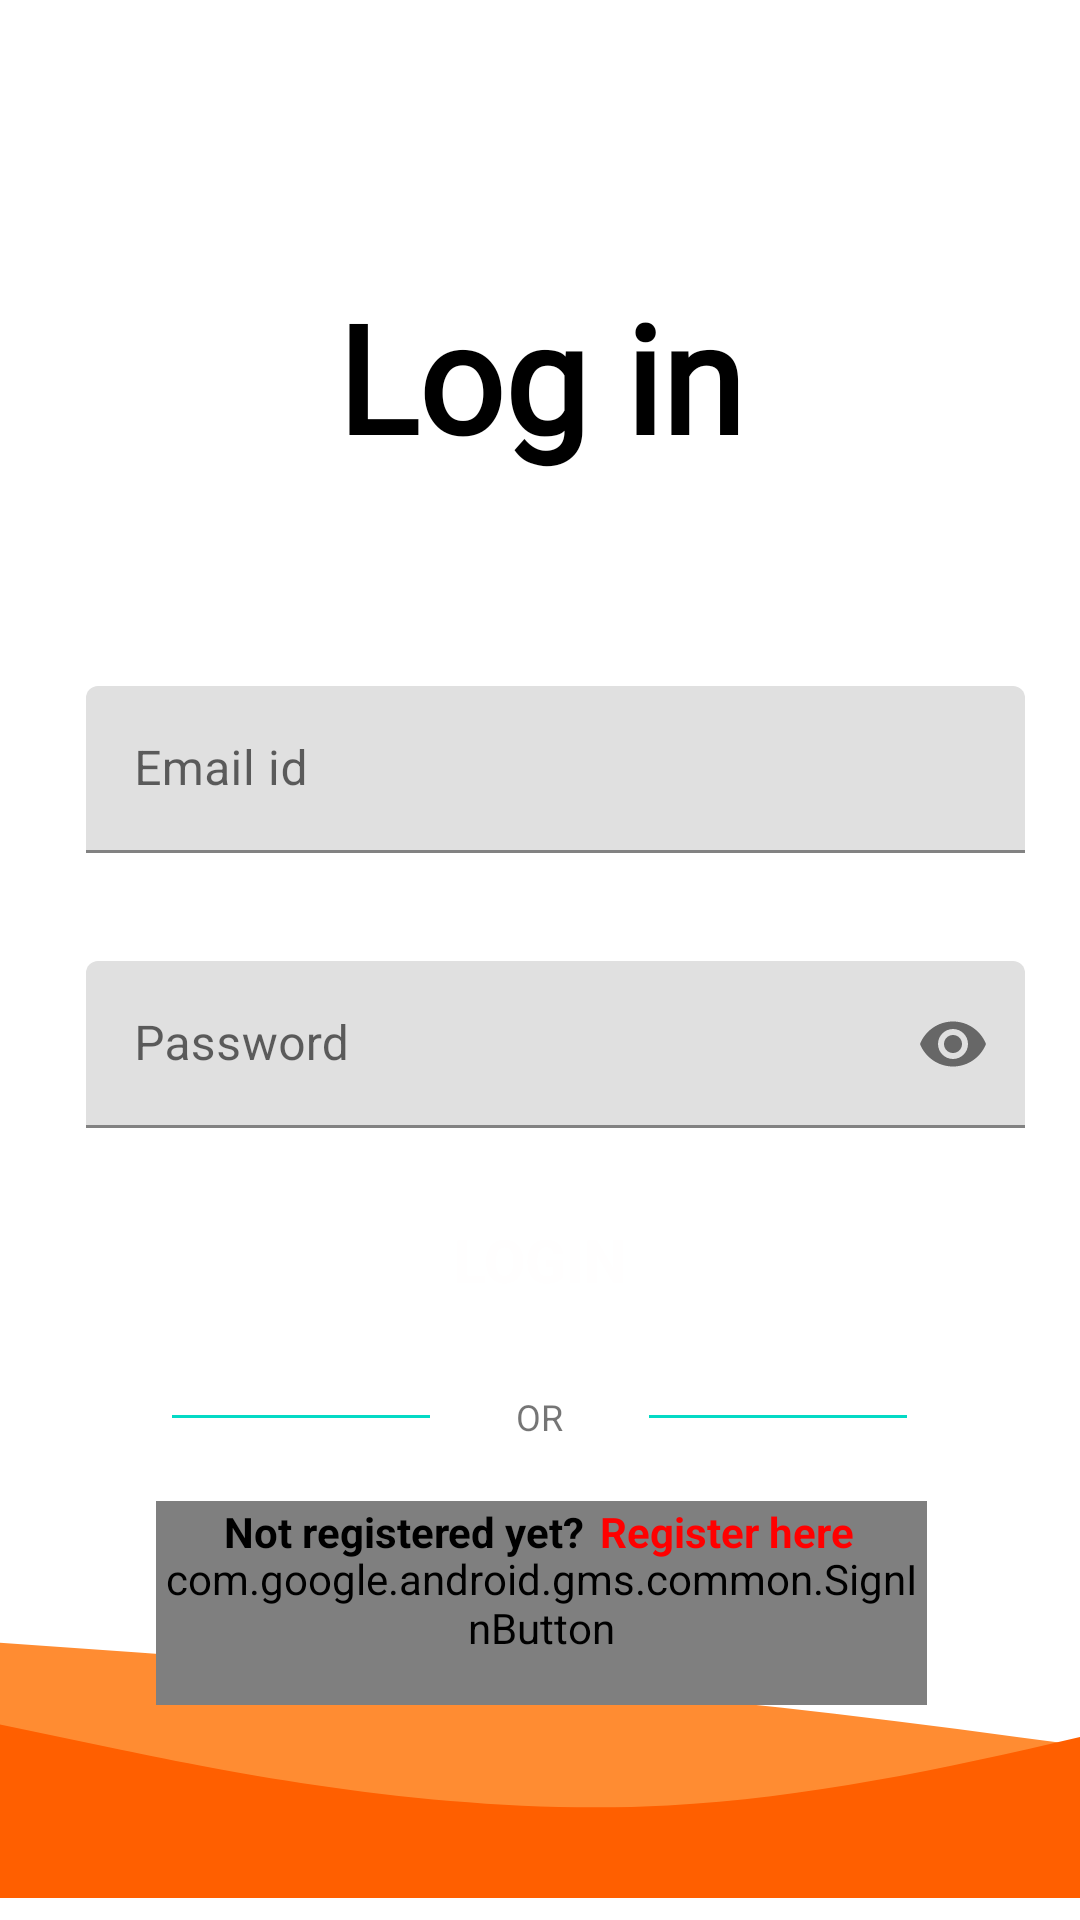

Write the Android layout XML for this screen, with the resource values it uses.
<!-- AndroidManifest.xml: application theme Theme.FindAim -->
<!-- res/layout/activity_login_page.xml -->
<?xml version="1.0" encoding="utf-8"?>
<layout xmlns:android="http://schemas.android.com/apk/res/android"
    xmlns:app="http://schemas.android.com/apk/res-auto"
    xmlns:tools="http://schemas.android.com/tools">

    <data>
        <variable
            name="loginAcivity"
            type="com.example.findaim.activities.LoginPage" />
    </data>

    <androidx.constraintlayout.widget.ConstraintLayout
        android:layout_width="match_parent"
        android:layout_height="match_parent"
        android:background="@color/white"
        tools:context=".activities.LoginPage">

        <ImageView
            android:id="@+id/imageView"
            android:layout_width="wrap_content"
            android:layout_height="wrap_content"
            app:layout_constraintBottom_toBottomOf="parent"
            app:layout_constraintEnd_toEndOf="parent"
            app:layout_constraintHorizontal_bias="0.0"
            app:layout_constraintStart_toStartOf="parent"
            app:srcCompat="@drawable/ic_vectors" />

        <TextView
            android:id="@+id/textView"
            android:layout_width="wrap_content"
            android:layout_height="wrap_content"
            android:layout_marginTop="92dp"
            android:fontFamily="@font/galdeano"
            android:text="Log in"
            android:textColor="@color/black"
            android:textSize="50sp"
            android:textStyle="bold"
            app:layout_constraintEnd_toEndOf="parent"
            app:layout_constraintStart_toStartOf="parent"
            app:layout_constraintTop_toTopOf="parent" />

        <com.google.android.material.textfield.TextInputLayout
            android:id="@+id/et_username_registerpg"
            android:layout_width="343dp"
            android:layout_height="wrap_content"
            android:layout_marginTop="60dp"
            android:background="@drawable/button_bg"
            android:backgroundTint="#F2F2F7"
            android:inputType="textEmailAddress"
            android:minHeight="48dp"
            android:paddingLeft="20dp"
            android:paddingTop="10dp"
            android:paddingRight="10dp"
            android:paddingBottom="10dp"
            app:boxStrokeColor="@color/black"
            app:hintTextColor="@color/black"
            app:layout_constraintEnd_toEndOf="parent"
            app:layout_constraintStart_toStartOf="parent"
            app:layout_constraintTop_toBottomOf="@+id/textView">

            <com.google.android.material.textfield.TextInputEditText
                android:id="@+id/ETemail_loginpage"
                android:layout_width="match_parent"
                android:layout_height="wrap_content"
                android:background="@null"
                android:hint="Email id"
                android:inputType="textEmailAddress" />

        </com.google.android.material.textfield.TextInputLayout>

        <com.google.android.material.textfield.TextInputLayout
            android:id="@+id/et_confirmpassword_registerpg"
            android:layout_width="0dp"
            android:layout_height="wrap_content"
            android:layout_marginTop="16dp"
            android:background="@drawable/button_bg"
            android:backgroundTint="#F2F2F7"
            app:boxStrokeColor="@color/black"
            app:hintTextColor="@color/black"
            android:inputType="textPassword"
            app:passwordToggleEnabled="true"
            android:minHeight="48dp"
            android:paddingLeft="20dp"
            android:paddingTop="10dp"
            android:paddingRight="10dp"
            app:layout_constraintEnd_toEndOf="@+id/et_username_registerpg"
            app:layout_constraintHorizontal_bias="0.0"
            app:layout_constraintStart_toStartOf="@+id/et_username_registerpg"
            app:layout_constraintTop_toBottomOf="@+id/et_username_registerpg">

            <com.google.android.material.textfield.TextInputEditText
                android:id="@+id/etpassword_loginpage"
                android:layout_width="match_parent"
                android:layout_height="wrap_content"
                android:background="@null"
                android:hint="Password"
                android:inputType="textPassword" />

        </com.google.android.material.textfield.TextInputLayout>

        <Button
            android:id="@+id/btn_login"
            android:layout_width="0dp"
            android:layout_height="wrap_content"
            android:layout_marginTop="20dp"
            android:background="@drawable/button_bg"
            android:text="Login"
            android:backgroundTint="@color/blazeorange"
            android:textColor="#FFFEFE"
            android:textSize="20sp"
            android:textStyle="bold"
            app:layout_constraintEnd_toEndOf="@+id/et_confirmpassword_registerpg"
            app:layout_constraintHorizontal_bias="0.0"
            app:layout_constraintStart_toStartOf="@+id/et_confirmpassword_registerpg"
            app:layout_constraintTop_toBottomOf="@+id/et_confirmpassword_registerpg" />

        <LinearLayout
            android:id="@+id/linearLayout5"
            android:layout_width="match_parent"
            android:layout_height="wrap_content"
            android:layout_marginTop="20dp"
            android:gravity="center"
            android:weightSum="12"
            app:layout_constraintEnd_toEndOf="@+id/btn_login"
            app:layout_constraintStart_toStartOf="@+id/btn_login"
            app:layout_constraintTop_toBottomOf="@id/btn_login">

            <View
                android:layout_width="0dp"
                android:layout_height="1dp"
                android:layout_weight="3"
                android:background="@color/teal_200" />

            <TextView
                android:layout_width="wrap_content"
                android:layout_height="wrap_content"
                android:layout_weight="2"
                android:text="OR"
                android:textAlignment="center"
                android:textSize="12sp" />

            <View
                android:layout_width="0dp"
                android:layout_height="1dp"
                android:layout_weight="3"
                android:background="@color/teal_200" />

        </LinearLayout>

        <com.google.android.gms.common.SignInButton
            android:id="@+id/google_sign_in"
            android:layout_width="257dp"
            android:layout_height="68dp"
            android:layout_marginTop="20dp"
            android:foregroundGravity="center"
            android:textAlignment="center"
            app:layout_constraintEnd_toEndOf="@+id/linearLayout5"
            app:layout_constraintStart_toStartOf="@+id/linearLayout5"
            app:layout_constraintTop_toBottomOf="@+id/linearLayout5" />

        
        
        
        
        
        
        
        
        
        

        <LinearLayout
            android:layout_width="wrap_content"
            android:layout_height="wrap_content"
            android:orientation="horizontal"
            android:layout_marginBottom="120dp"
            app:layout_constraintBottom_toBottomOf="parent"
            app:layout_constraintEnd_toEndOf="parent"
            app:layout_constraintHorizontal_bias="0.498"
            app:layout_constraintStart_toStartOf="parent">

            <TextView
                android:id="@+id/textView2"
                android:textColor="@color/black"
                android:textStyle="bold"
                android:layout_width="wrap_content"
                android:layout_height="wrap_content"
                android:text="Not registered yet? " />

            <TextView
                android:id="@+id/tb_RegisterHere"
                android:layout_width="wrap_content"
                android:layout_height="wrap_content"
                android:layout_marginStart="2dp"
                android:text="Register here"
                android:textStyle="bold"
                android:textColor="@color/red" />
        </LinearLayout>


    </androidx.constraintlayout.widget.ConstraintLayout>
</layout>
<!-- resources referenced by this layout -->
<resources>
  <color name="black">#FF000000</color>
  <color name="blazeorange">#FF6800</color>
  <color name="red">#FF0000</color>
  <color name="teal_200">#FF03DAC5</color>
  <color name="white">#FFFFFFFF</color>
  <!-- drawable ic_vectors (drawable) -->
  <vector xmlns:android="http://schemas.android.com/apk/res/android"
      android:width="414dp"
      android:height="111dp"
      android:viewportWidth="414"
      android:viewportHeight="111">
    <path
        android:pathData="M0,13L53,16.682C107,20.364 213,27.728 320,40.191C427,52.936 533,71.064 640,74.746C747,78.428 853,67.382 960,63.983C1067,60.301 1173,63.983 1227,65.682L1280,67.382V111H1227C1173,111 1067,111 960,111C853,111 747,111 640,111C533,111 427,111 320,111C213,111 107,111 53,111H0V13Z"
        android:fillColor="#FF8C32"
        android:fillType="evenOdd"/>
    <path
        android:pathData="M0,44.4L42.667,53.28C85.333,62.16 170.667,79.92 256,75.48C341.333,71.04 426.667,44.4 512,26.64C597.333,8.88 682.667,0 768,0C853.333,0 938.667,8.88 1024,24.42C1109.33,39.96 1194.67,62.16 1237.33,73.26L1280,84.36V111H1237.33C1194.67,111 1109.33,111 1024,111C938.667,111 853.333,111 768,111C682.667,111 597.333,111 512,111C426.667,111 341.333,111 256,111C170.667,111 85.333,111 42.667,111H0V44.4Z"
        android:fillColor="#FF5F00"
        android:fillType="evenOdd"/>
  </vector>
  <style name="Theme.FindAim" parent="Theme.MaterialComponents.DayNight.DarkActionBar">
          
          <item name="colorPrimary">@color/purple_500</item>
          <item name="colorPrimaryVariant">@color/purple_700</item>
          <item name="colorOnPrimary">@color/white</item>
          
          <item name="colorSecondary">@color/teal_200</item>
          <item name="colorSecondaryVariant">@color/teal_700</item>
          <item name="colorOnSecondary">@color/black</item>
          
          <item name="android:statusBarColor" tools:targetApi="l">?attr/colorPrimaryVariant</item>
          
      </style>
  <color name="purple_500">#FF6200EE</color>
  <color name="purple_700">#FF3700B3</color>
  <color name="teal_700">#FF018786</color>
</resources>
